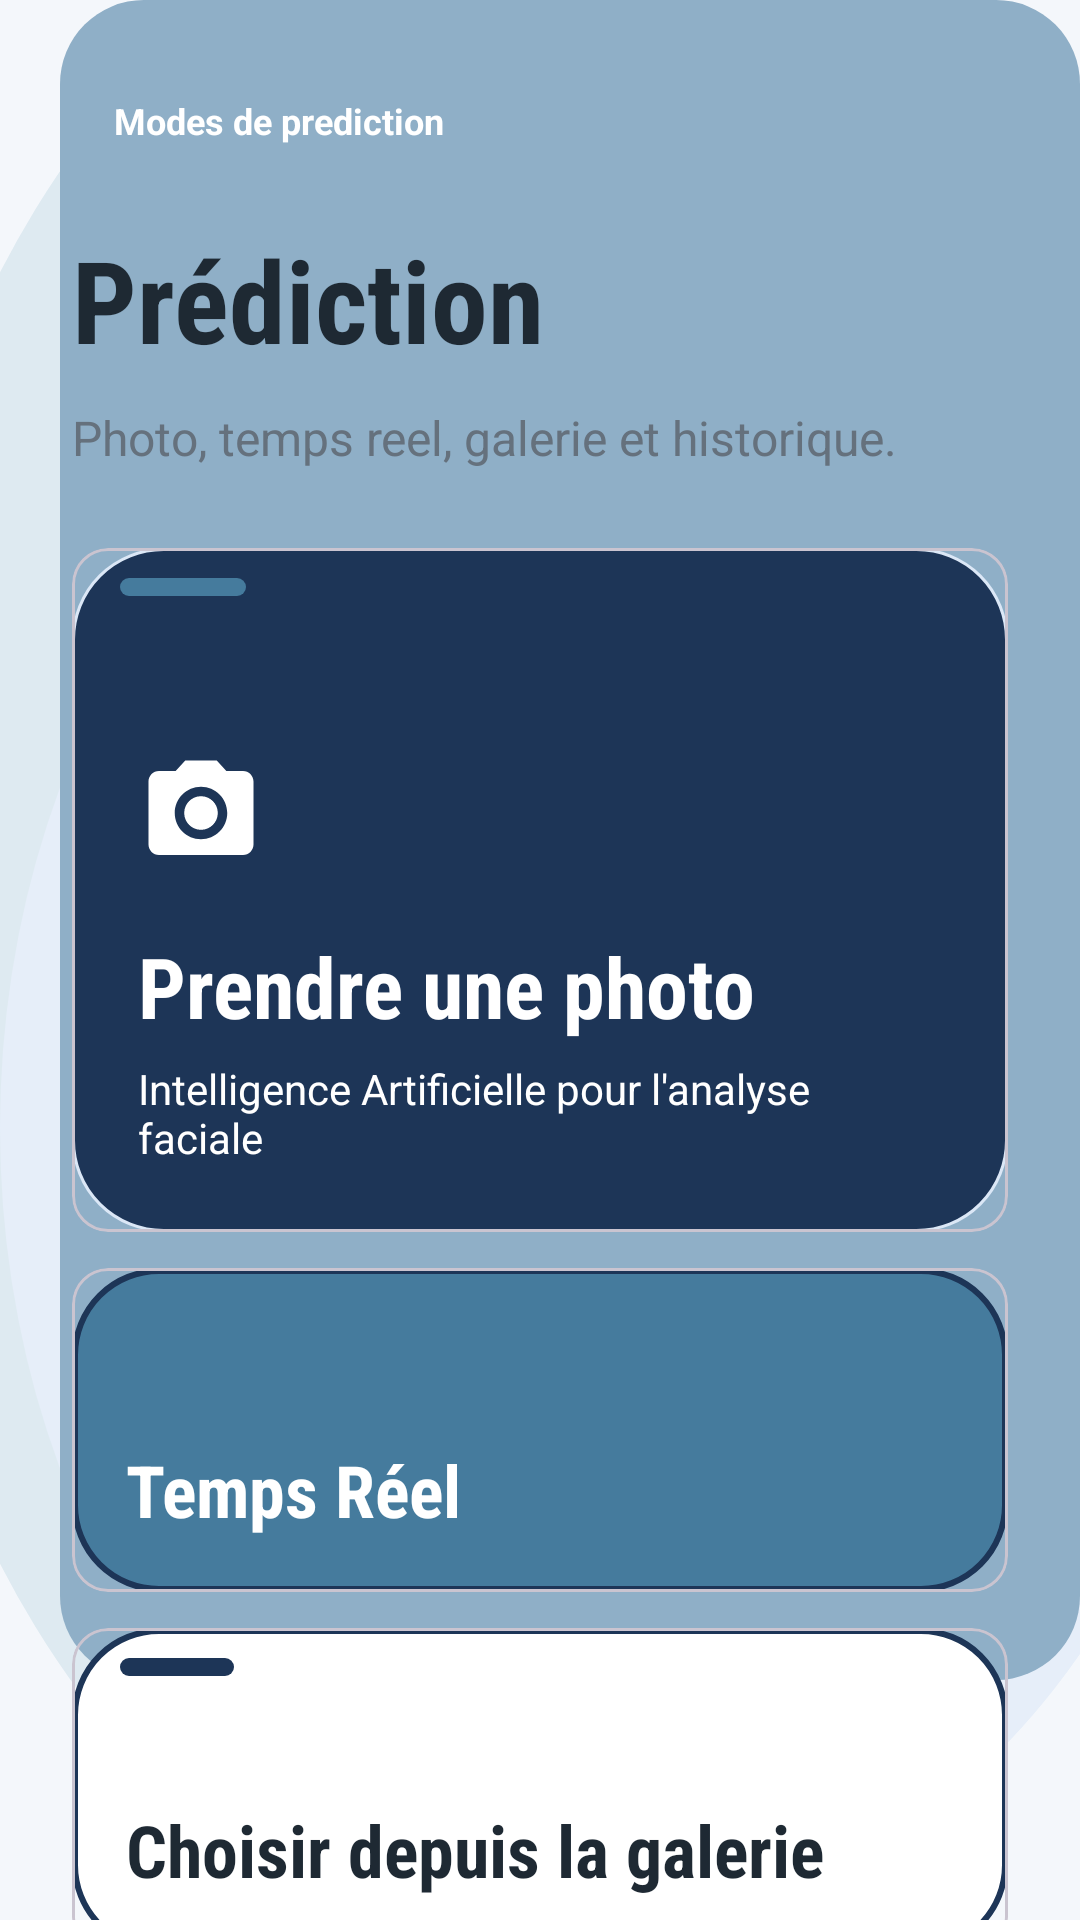

Produce the Android XML layout that renders to this screen, including the resource entries it uses.
<!-- AndroidManifest.xml: application theme Theme.FacePredictor -->
<!-- res/layout/fragment_prediction.xml -->
<?xml version="1.0" encoding="utf-8"?>
<androidx.core.widget.NestedScrollView
    xmlns:android="http://schemas.android.com/apk/res/android"
    xmlns:app="http://schemas.android.com/apk/res-auto"
    android:layout_width="match_parent"
    android:layout_height="match_parent"
    android:background="@drawable/bg_stage_poster"
    android:fillViewport="true">

    <LinearLayout
        android:layout_width="match_parent"
        android:layout_height="wrap_content"
        android:orientation="vertical"
        android:padding="24dp"
        android:paddingBottom="112dp">

        <TextView
            android:id="@+id/tvPredictionLabel"
            android:layout_width="wrap_content"
            android:layout_height="wrap_content"
            android:background="@drawable/bg_badge_ink"
            android:paddingHorizontal="14dp"
            android:paddingVertical="8dp"
            android:text="@string/label_prediction_modes"
            android:textColor="@color/text_on_primary"
            android:textSize="12sp"
            android:textStyle="bold" />

        <TextView
            android:layout_width="match_parent"
            android:layout_height="wrap_content"
            android:layout_marginTop="18dp"
            android:fontFamily="sans-serif-condensed"
            android:lineSpacingExtra="-2sp"
            android:text="@string/nav_prediction"
            android:textColor="@color/text_primary"
            android:textSize="38sp"
            android:textStyle="bold" />

        <TextView
            android:layout_width="match_parent"
            android:layout_height="wrap_content"
            android:layout_marginTop="10dp"
            android:text="@string/prediction_simple_desc"
            android:textColor="@color/text_secondary"
            android:textSize="16sp" />

        <LinearLayout
            android:layout_width="match_parent"
            android:layout_height="wrap_content"
            android:layout_marginTop="26dp"
            android:orientation="vertical">

            <com.google.android.material.card.MaterialCardView
                android:id="@+id/cardCamera"
                android:layout_width="match_parent"
                android:layout_height="228dp"
                android:layout_marginBottom="12dp"
                app:cardBackgroundColor="@android:color/transparent"
                app:cardElevation="0dp">

                <LinearLayout
                    android:layout_width="match_parent"
                    android:layout_height="match_parent"
                    android:background="@drawable/bg_panel_ink"
                    android:gravity="bottom"
                    android:orientation="vertical"
                    android:padding="22dp">

                    <ImageView
                        android:layout_width="42dp"
                        android:layout_height="42dp"
                        android:src="@drawable/ic_camera"
                        app:tint="@color/text_on_primary" />

                    <TextView
                        android:layout_width="match_parent"
                        android:layout_height="wrap_content"
                        android:layout_marginTop="18dp"
                        android:fontFamily="sans-serif-condensed"
                        android:text="@string/take_photo"
                        android:textColor="@color/text_on_primary"
                        android:textSize="28sp"
                        android:textStyle="bold" />

                    <TextView
                        android:layout_width="match_parent"
                        android:layout_height="wrap_content"
                        android:layout_marginTop="6dp"
                        android:text="@string/home_subtitle"
                        android:textColor="@color/text_on_primary"
                        android:textSize="14sp" />

                </LinearLayout>

            </com.google.android.material.card.MaterialCardView>

            <LinearLayout
                android:layout_width="match_parent"
                android:layout_height="wrap_content"
                android:orientation="vertical">

                <com.google.android.material.card.MaterialCardView
                    android:id="@+id/cardRealtime"
                    android:layout_width="match_parent"
                    android:layout_height="108dp"
                    app:cardBackgroundColor="@android:color/transparent"
                    app:cardElevation="0dp">

                    <LinearLayout
                        android:layout_width="match_parent"
                        android:layout_height="match_parent"
                        android:background="@drawable/bg_panel_accent"
                        android:gravity="bottom"
                        android:orientation="vertical"
                        android:padding="18dp">

                        <TextView
                            android:layout_width="match_parent"
                            android:layout_height="wrap_content"
                            android:fontFamily="sans-serif-condensed"
                            android:text="@string/realtime_mode"
                            android:textColor="@color/text_on_secondary"
                            android:textSize="24sp"
                            android:textStyle="bold" />

                    </LinearLayout>

                </com.google.android.material.card.MaterialCardView>

                <com.google.android.material.card.MaterialCardView
                    android:id="@+id/cardGallery"
                    android:layout_width="match_parent"
                    android:layout_height="108dp"
                    android:layout_marginTop="12dp"
                    app:cardBackgroundColor="@android:color/transparent"
                    app:cardElevation="0dp">

                    <LinearLayout
                        android:layout_width="match_parent"
                        android:layout_height="match_parent"
                        android:background="@drawable/bg_panel_paper"
                        android:gravity="bottom"
                        android:orientation="vertical"
                        android:padding="18dp">

                        <TextView
                            android:layout_width="match_parent"
                            android:layout_height="wrap_content"
                            android:fontFamily="sans-serif-condensed"
                            android:text="@string/choose_gallery"
                            android:textColor="@color/text_primary"
                            android:textSize="24sp"
                            android:textStyle="bold" />

                    </LinearLayout>

                </com.google.android.material.card.MaterialCardView>

            </LinearLayout>

        </LinearLayout>

        <com.google.android.material.card.MaterialCardView
            android:id="@+id/cardHistory"
            android:layout_width="match_parent"
            android:layout_height="wrap_content"
            android:layout_marginTop="24dp"
            app:cardBackgroundColor="@android:color/transparent"
            app:cardElevation="0dp">

            <LinearLayout
                android:layout_width="match_parent"
                android:layout_height="wrap_content"
                android:background="@drawable/bg_panel_paper"
                android:gravity="center_vertical"
                android:orientation="horizontal"
                android:padding="22dp">

                <LinearLayout
                    android:layout_width="0dp"
                    android:layout_height="wrap_content"
                    android:layout_weight="1"
                    android:orientation="vertical">

                    <TextView
                        android:layout_width="match_parent"
                        android:layout_height="wrap_content"
                        android:fontFamily="sans-serif-condensed"
                        android:text="@string/view_history"
                        android:textColor="@color/text_primary"
                        android:textSize="28sp"
                        android:textStyle="bold" />

                    <TextView
                        android:id="@+id/tvHistoryCount"
                        android:layout_width="match_parent"
                        android:layout_height="wrap_content"
                        android:layout_marginTop="6dp"
                        android:text="0 prediction sauvegardee"
                        android:textColor="@color/text_secondary"
                        android:textSize="15sp" />

                </LinearLayout>

                <ImageView
                    android:layout_width="34dp"
                    android:layout_height="34dp"
                    android:layout_marginStart="16dp"
                    android:src="@drawable/ic_history"
                    app:tint="@color/primary" />

            </LinearLayout>

        </com.google.android.material.card.MaterialCardView>

    </LinearLayout>

</androidx.core.widget.NestedScrollView>
<!-- resources referenced by this layout -->
<resources>
  <color name="primary">#1D3557</color>
  <color name="text_on_primary">#FFFFFF</color>
  <color name="text_on_secondary">#FFFFFF</color>
  <color name="text_primary">#1E2933</color>
  <color name="text_secondary">#65717D</color>
  <!-- drawable bg_panel_accent (drawable) -->
  <?xml version="1.0" encoding="utf-8"?>
  <shape xmlns:android="http://schemas.android.com/apk/res/android" android:shape="rectangle">
      <solid android:color="@color/secondary" />
      <corners android:radius="28dp" />
      <stroke
          android:width="2dp"
          android:color="@color/primary" />
  </shape>
  <!-- drawable bg_panel_paper (drawable) -->
  <?xml version="1.0" encoding="utf-8"?>
  <layer-list xmlns:android="http://schemas.android.com/apk/res/android">
      <item>
          <shape android:shape="rectangle">
              <solid android:color="@color/surface" />
              <corners android:radius="28dp" />
              <stroke
                  android:width="2dp"
                  android:color="@color/primary" />
          </shape>
      </item>
      <item android:gravity="top|start" android:left="16dp" android:top="10dp">
          <shape android:shape="rectangle">
              <size android:width="38dp" android:height="6dp" />
              <solid android:color="@color/primary" />
              <corners android:radius="3dp" />
          </shape>
      </item>
  </layer-list>
  <!-- drawable ic_camera (drawable) -->
  <vector xmlns:android="http://schemas.android.com/apk/res/android"
      android:width="24dp"
      android:height="24dp"
      android:viewportWidth="24"
      android:viewportHeight="24">
      <path
          android:fillColor="#000000"
          android:pathData="M12,12m-3.2,0a3.2,3.2 0,1 1,6.4 0a3.2,3.2 0,1 1,-6.4 0"/>
      <path
          android:fillColor="#000000"
          android:pathData="M9,2L7.17,4H4c-1.1,0 -2,0.9 -2,2v12c0,1.1 0.9,2 2,2h16c1.1,0 2,-0.9 2,-2V6c0,-1.1 -0.9,-2 -2,-2h-3.17L15,2H9zm3,15c-2.76,0 -5,-2.24 -5,-5s2.24,-5 5,-5 5,2.24 5,5 -2.24,5 -5,5z"/>
  </vector>
  <!-- drawable ic_history (drawable) -->
  <vector xmlns:android="http://schemas.android.com/apk/res/android"
      android:width="24dp"
      android:height="24dp"
      android:viewportWidth="24"
      android:viewportHeight="24">
      <path
          android:fillColor="#000000"
          android:pathData="M13,3c-4.97,0 -9,4.03 -9,9H1l3.89,3.89 0.07,0.14L9,12H6c0,-3.87 3.13,-7 7,-7s7,3.13 7,7 -3.13,7 -7,7c-1.93,0 -3.68,-0.79 -4.94,-2.06l-1.42,1.42C8.27,19.99 10.51,21 13,21c4.97,0 9,-4.03 9,-9s-4.03,-9 -9,-9zm-1,5v5l4.28,2.54 0.72,-1.21 -3.5,-2.08V8H12z"/>
  </vector>
  <string name="choose_gallery">Choisir depuis la galerie</string>
  <string name="home_subtitle">Intelligence Artificielle pour l\'analyse faciale</string>
  <string name="label_prediction_modes">Modes de prediction</string>
  <string name="nav_prediction">Prédiction</string>
  <string name="prediction_simple_desc">Photo, temps reel, galerie et historique.</string>
  <string name="realtime_mode">Temps Réel</string>
  <string name="take_photo">Prendre une photo</string>
  <string name="view_history">Historique</string>
  <color name="secondary">#457B9D</color>
  <color name="primary_light">#DBE7F6</color>
  <color name="surface">#FFFFFF</color>
  <color name="background">#F4F7FB</color>
  <color name="secondary_container">#DEEAF1</color>
  <color name="primary_container">#E6EEF9</color>
  <color name="accent">#8FAFC7</color>
  <color name="primary_dark">#122238</color>
  <color name="surface_variant">#E7EDF3</color>
  <color name="error">#C84C36</color>
  <color name="ripple_primary">#331D3557</color>
</resources>
